Image classification data set "split" (SaadQacif/Saad-MLOps-Project on GitHub). Class labels (3): potato early blight, potato late blight, potato healthy.

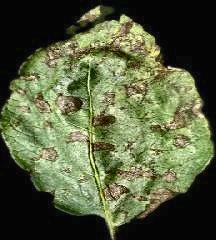
Label: potato early blight

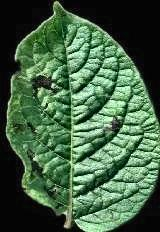
Label: potato late blight

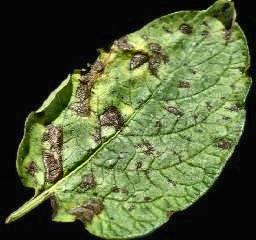
Label: potato early blight

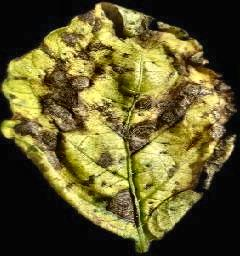
Label: potato early blight

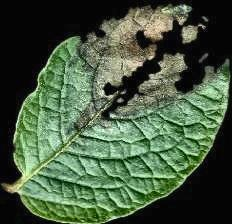
Label: potato late blight

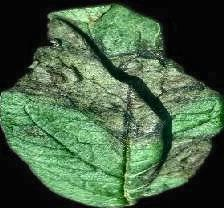
Label: potato late blight
